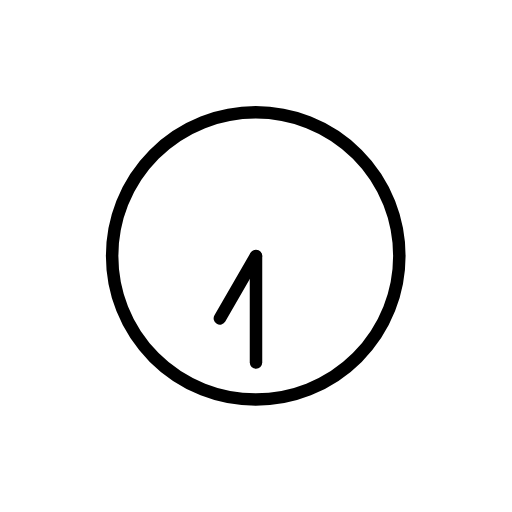
t = 0.00 s
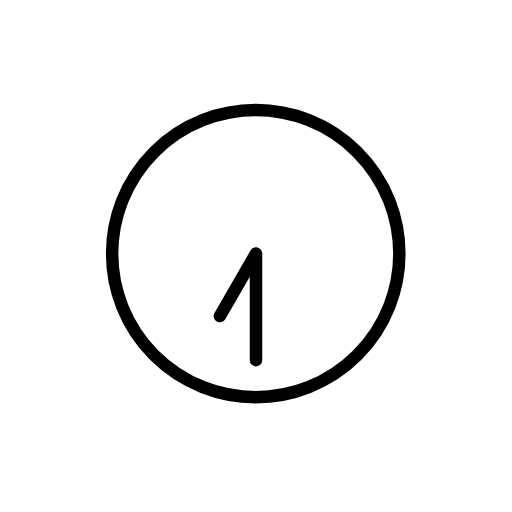
t = 0.48 s
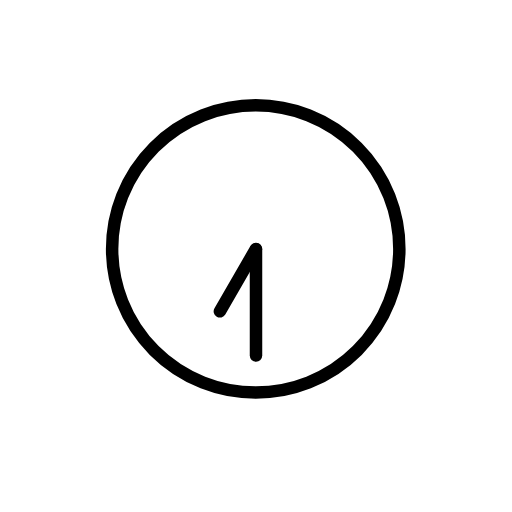
t = 1.43 s
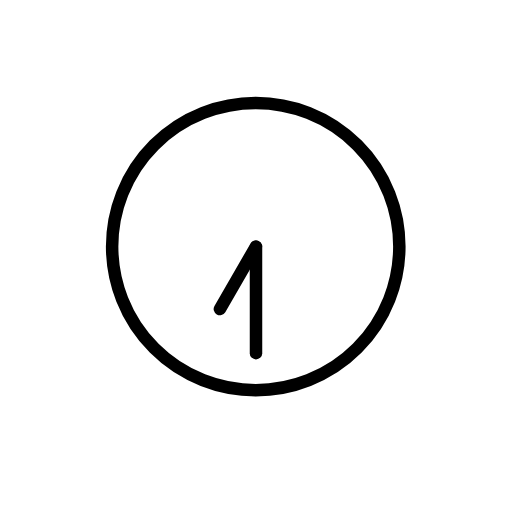
t = 1.90 s
t = 2.38 s: frame unchanged from t = 1.43 s, image omitted
t = 3.33 s: frame unchanged from t = 0.48 s, image omitted

The animated SVG that drew these frames (rendered in a browser with its animation timeline set to each time). Animation: 1 SMIL element (animateTransform=1); one cycle of 3.80 s, repeats indefinitely.

<?xml version='1.0' encoding='utf-8'?>
<svg xmlns="http://www.w3.org/2000/svg" id="emoji" viewBox="-5 -5 82 82" width="200" height="200" role="img">
  <title>OpenMoji: seven-thirty</title><g><g id="color">
    <circle cx="35.9579" cy="35.99" r="23" fill="#FFFFFF" stroke="none" stroke-linecap="round" stroke-linejoin="round" stroke-miterlimit="10" stroke-width="2" />
    <line x1="35.9999" x2="35.9999" y1="36.0623" y2="53.0623" fill="#FFFFFF" stroke="none" stroke-linecap="round" stroke-linejoin="round" stroke-miterlimit="10" stroke-width="2" />
    <line x1="35.9885" x2="30.215" y1="35.9891" y2="45.9891" fill="#FFFFFF" stroke="none" stroke-linecap="round" stroke-linejoin="round" stroke-miterlimit="10" stroke-width="2" />
  </g>
  <g id="hair" />
  <g id="skin" />
  <g id="skin-shadow" />
  <g id="line">
    <circle cx="35.9579" cy="35.99" r="23" fill="none" stroke="#000000" stroke-linecap="round" stroke-linejoin="round" stroke-miterlimit="10" stroke-width="2" />
    <line x1="35.9999" x2="35.9999" y1="36.0623" y2="53.0623" fill="none" stroke="#000000" stroke-linecap="round" stroke-linejoin="round" stroke-miterlimit="10" stroke-width="2" />
    <line x1="35.9885" x2="30.215" y1="35.9891" y2="45.9891" fill="none" stroke="#000000" stroke-linecap="round" stroke-linejoin="round" stroke-miterlimit="10" stroke-width="2" />
  </g>
<animateTransform attributeName="transform" type="translate" values="0 0;0 -1.5;0 0" dur="3.8s" repeatCount="indefinite" /></g></svg>
